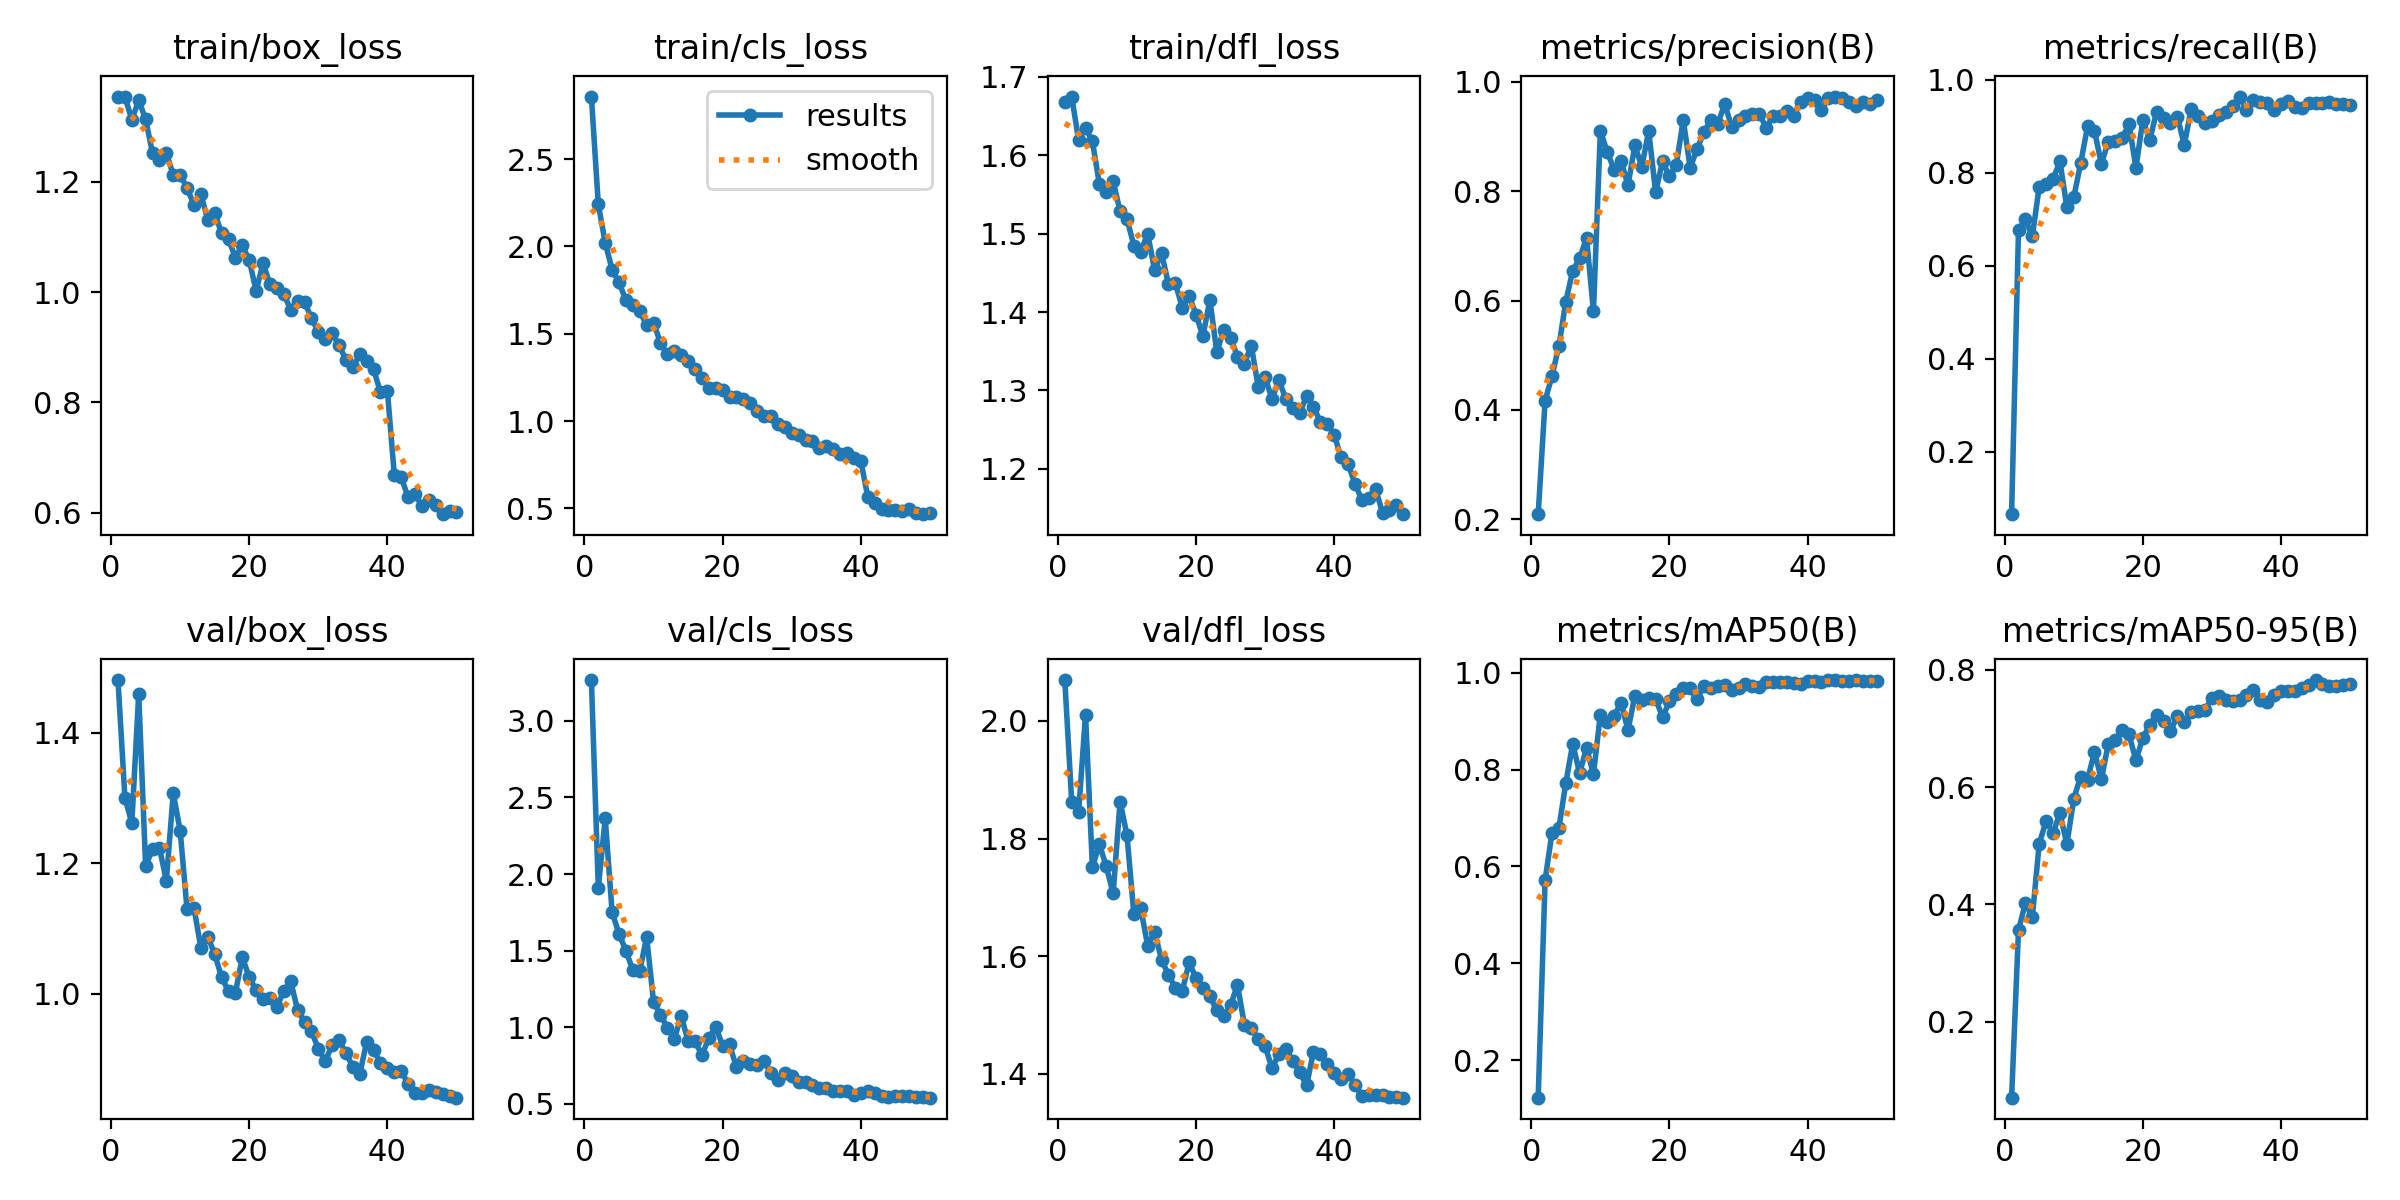

Data behind this chart, as committed beside it:
epoch, time, train/box_loss, train/cls_loss, train/dfl_loss, metrics/precision(B), metrics/recall(B), metrics/mAP50(B), metrics/mAP50-95(B), val/box_loss, val/cls_loss, val/dfl_loss, lr/pg0, lr/pg1, lr/pg2
1, 23.76, 1.354, 2.858, 1.668, 0.209, 0.06584, 0.1222, 0.07084, 1.481, 3.266, 2.069, 0.06722, 0.0003311, 0.0003311
2, 46.83, 1.355, 2.24, 1.675, 0.4168, 0.6763, 0.5719, 0.3564, 1.301, 1.91, 1.862, 0.03422, 0.0006638, 0.0006638
3, 69.82, 1.313, 2.021, 1.619, 0.462, 0.6995, 0.6696, 0.4025, 1.262, 2.365, 1.844, 0.001215, 0.0009939, 0.0009939
4, 92.8, 1.348, 1.867, 1.635, 0.5168, 0.663, 0.6797, 0.3787, 1.46, 1.751, 2.01, 0.0009912, 0.0009912, 0.0009912
5, 115.8, 1.314, 1.793, 1.618, 0.5981, 0.7697, 0.7721, 0.5035, 1.196, 1.609, 1.751, 0.0009844, 0.0009844, 0.0009844
6, 138.9, 1.252, 1.692, 1.564, 0.6548, 0.7744, 0.8536, 0.5419, 1.222, 1.5, 1.791, 0.0009758, 0.0009758, 0.0009758
7, 162.3, 1.24, 1.662, 1.553, 0.677, 0.7859, 0.7923, 0.5212, 1.224, 1.373, 1.753, 0.0009652, 0.0009652, 0.0009652
8, 184.6, 1.253, 1.628, 1.567, 0.7148, 0.8242, 0.8451, 0.5557, 1.174, 1.368, 1.707, 0.0009529, 0.0009529, 0.0009529
9, 206.9, 1.212, 1.55, 1.529, 0.5801, 0.7253, 0.7906, 0.5024, 1.308, 1.589, 1.863, 0.0009388, 0.0009388, 0.0009388
10, 229.2, 1.213, 1.561, 1.519, 0.9107, 0.7466, 0.9135, 0.5799, 1.25, 1.166, 1.806, 0.0009229, 0.0009229, 0.0009229
11, 251.5, 1.189, 1.449, 1.485, 0.8719, 0.8201, 0.8981, 0.6177, 1.13, 1.081, 1.671, 0.0009055, 0.0009055, 0.0009055
12, 273.9, 1.158, 1.382, 1.477, 0.8396, 0.8994, 0.9115, 0.6126, 1.132, 0.9982, 1.681, 0.0008864, 0.0008864, 0.0008864
13, 296.2, 1.178, 1.402, 1.5, 0.8552, 0.8897, 0.9378, 0.66, 1.071, 0.9228, 1.618, 0.0008658, 0.0008658, 0.0008658
14, 318.5, 1.131, 1.376, 1.453, 0.8113, 0.8185, 0.8816, 0.6132, 1.088, 1.075, 1.641, 0.0008439, 0.0008439, 0.0008439
15, 340.9, 1.144, 1.344, 1.475, 0.884, 0.8667, 0.9529, 0.6733, 1.061, 0.9092, 1.594, 0.0008205, 0.0008205, 0.0008205
16, 363.2, 1.107, 1.301, 1.436, 0.8447, 0.8669, 0.9432, 0.6798, 1.026, 0.9096, 1.568, 0.000796, 0.000796, 0.000796
17, 385.6, 1.096, 1.248, 1.437, 0.9106, 0.8744, 0.948, 0.697, 1.004, 0.8186, 1.547, 0.0007702, 0.0007702, 0.0007702
18, 407.9, 1.063, 1.189, 1.406, 0.7982, 0.9044, 0.9466, 0.6897, 1.002, 0.9283, 1.54, 0.0007435, 0.0007435, 0.0007435
19, 430.3, 1.085, 1.19, 1.42, 0.855, 0.8101, 0.9081, 0.6452, 1.056, 1.005, 1.59, 0.0007158, 0.0007158, 0.0007158
20, 452.6, 1.058, 1.179, 1.397, 0.8271, 0.9134, 0.9407, 0.6838, 1.026, 0.8787, 1.562, 0.0006872, 0.0006872, 0.0006872
21, 475, 1.002, 1.138, 1.369, 0.8488, 0.8695, 0.9554, 0.7061, 1.006, 0.8877, 1.546, 0.000658, 0.000658, 0.000658
22, 497.3, 1.053, 1.14, 1.416, 0.9305, 0.931, 0.9681, 0.7222, 0.9927, 0.7385, 1.532, 0.0006281, 0.0006281, 0.0006281
23, 519.7, 1.014, 1.129, 1.349, 0.8431, 0.9176, 0.9677, 0.7127, 0.994, 0.7803, 1.508, 0.0005978, 0.0005978, 0.0005978
24, 542, 1.008, 1.101, 1.377, 0.8772, 0.907, 0.9455, 0.6953, 0.9798, 0.7607, 1.499, 0.000567, 0.000567, 0.000567
25, 564.3, 0.9967, 1.059, 1.367, 0.9085, 0.9204, 0.973, 0.7208, 1.005, 0.7559, 1.516, 0.0005361, 0.0005361, 0.0005361
26, 586.7, 0.9683, 1.028, 1.343, 0.9301, 0.8591, 0.9677, 0.7108, 1.02, 0.7832, 1.552, 0.000505, 0.000505, 0.000505
27, 609.9, 0.984, 1.027, 1.334, 0.9231, 0.9371, 0.9733, 0.7279, 0.9755, 0.7008, 1.483, 0.0004739, 0.0004739, 0.0004739
28, 632.6, 0.9823, 0.9859, 1.357, 0.96, 0.9207, 0.9738, 0.7294, 0.9573, 0.6532, 1.477, 0.000443, 0.000443, 0.000443
29, 655.4, 0.9527, 0.9641, 1.304, 0.9183, 0.906, 0.9635, 0.7309, 0.9435, 0.703, 1.459, 0.0004122, 0.0004122, 0.0004122
30, 678.4, 0.9283, 0.9296, 1.317, 0.9298, 0.91, 0.9682, 0.7517, 0.916, 0.6805, 1.447, 0.0003819, 0.0003819, 0.0003819
31, 701.4, 0.9145, 0.9196, 1.289, 0.9377, 0.9235, 0.9766, 0.7553, 0.8974, 0.6437, 1.41, 0.000352, 0.000352, 0.000352
32, 724, 0.9252, 0.8939, 1.313, 0.9406, 0.9312, 0.9717, 0.7484, 0.9212, 0.6404, 1.434, 0.0003228, 0.0003228, 0.0003228
33, 746.3, 0.9045, 0.8848, 1.289, 0.942, 0.944, 0.9716, 0.747, 0.929, 0.6243, 1.442, 0.0002942, 0.0002942, 0.0002942
34, 768.7, 0.8768, 0.8452, 1.278, 0.9166, 0.9634, 0.9815, 0.7488, 0.9089, 0.6026, 1.422, 0.0002665, 0.0002665, 0.0002665
35, 791, 0.8635, 0.8578, 1.272, 0.9369, 0.9353, 0.9814, 0.7566, 0.8887, 0.6069, 1.403, 0.0002398, 0.0002398, 0.0002398
36, 813.4, 0.8879, 0.8386, 1.293, 0.9369, 0.9566, 0.9818, 0.7651, 0.8779, 0.5864, 1.38, 0.000214, 0.000214, 0.000214
37, 836.1, 0.876, 0.8132, 1.28, 0.9461, 0.9523, 0.9818, 0.7489, 0.9263, 0.587, 1.438, 0.0001895, 0.0001895, 0.0001895
38, 859.1, 0.8599, 0.8198, 1.26, 0.9386, 0.9496, 0.9783, 0.7449, 0.9146, 0.5857, 1.433, 0.0001661, 0.0001661, 0.0001661
39, 881.5, 0.8185, 0.7871, 1.258, 0.9636, 0.9337, 0.977, 0.7562, 0.8935, 0.5602, 1.416, 0.0001442, 0.0001442, 0.0001442
40, 905.3, 0.8211, 0.7727, 1.243, 0.9705, 0.9481, 0.9829, 0.763, 0.8864, 0.5704, 1.401, 0.0001236, 0.0001236, 0.0001236
41, 928.7, 0.6687, 0.5682, 1.215, 0.9671, 0.9529, 0.983, 0.7632, 0.8808, 0.5835, 1.392, 0.0001045, 0.0001045, 0.0001045
42, 951.9, 0.6646, 0.5324, 1.207, 0.9495, 0.9412, 0.9803, 0.763, 0.8819, 0.5678, 1.4, 8.70577e-05, 8.70577e-05, 8.70577e-05
43, 975, 0.6277, 0.4995, 1.181, 0.9704, 0.9378, 0.985, 0.769, 0.8625, 0.5504, 1.381, 7.12282e-05, 7.12282e-05, 7.12282e-05
44, 998.2, 0.6332, 0.4916, 1.161, 0.9734, 0.9487, 0.9848, 0.7746, 0.8482, 0.5468, 1.363, 5.71106e-05, 5.71106e-05, 5.71106e-05
45, 1021, 0.6123, 0.4926, 1.162, 0.9706, 0.9501, 0.9827, 0.7822, 0.8477, 0.5505, 1.364, 4.47606e-05, 4.47606e-05, 4.47606e-05
46, 1044, 0.6233, 0.4842, 1.174, 0.963, 0.9491, 0.9839, 0.7756, 0.8535, 0.5493, 1.364, 3.4227e-05, 3.4227e-05, 3.4227e-05
47, 1068, 0.6132, 0.4966, 1.144, 0.9566, 0.9512, 0.9841, 0.7714, 0.8503, 0.5492, 1.364, 2.55513e-05, 2.55513e-05, 2.55513e-05
48, 1091, 0.5974, 0.4719, 1.148, 0.9636, 0.9468, 0.9835, 0.7719, 0.8466, 0.5422, 1.36, 1.87678e-05, 1.87678e-05, 1.87678e-05
49, 1114, 0.6037, 0.4672, 1.154, 0.9605, 0.9471, 0.9839, 0.774, 0.8438, 0.5439, 1.361, 1.39032e-05, 1.39032e-05, 1.39032e-05
50, 1137, 0.6004, 0.4739, 1.142, 0.9676, 0.9445, 0.9835, 0.7753, 0.8411, 0.5406, 1.36, 1.09768e-05, 1.09768e-05, 1.09768e-05
